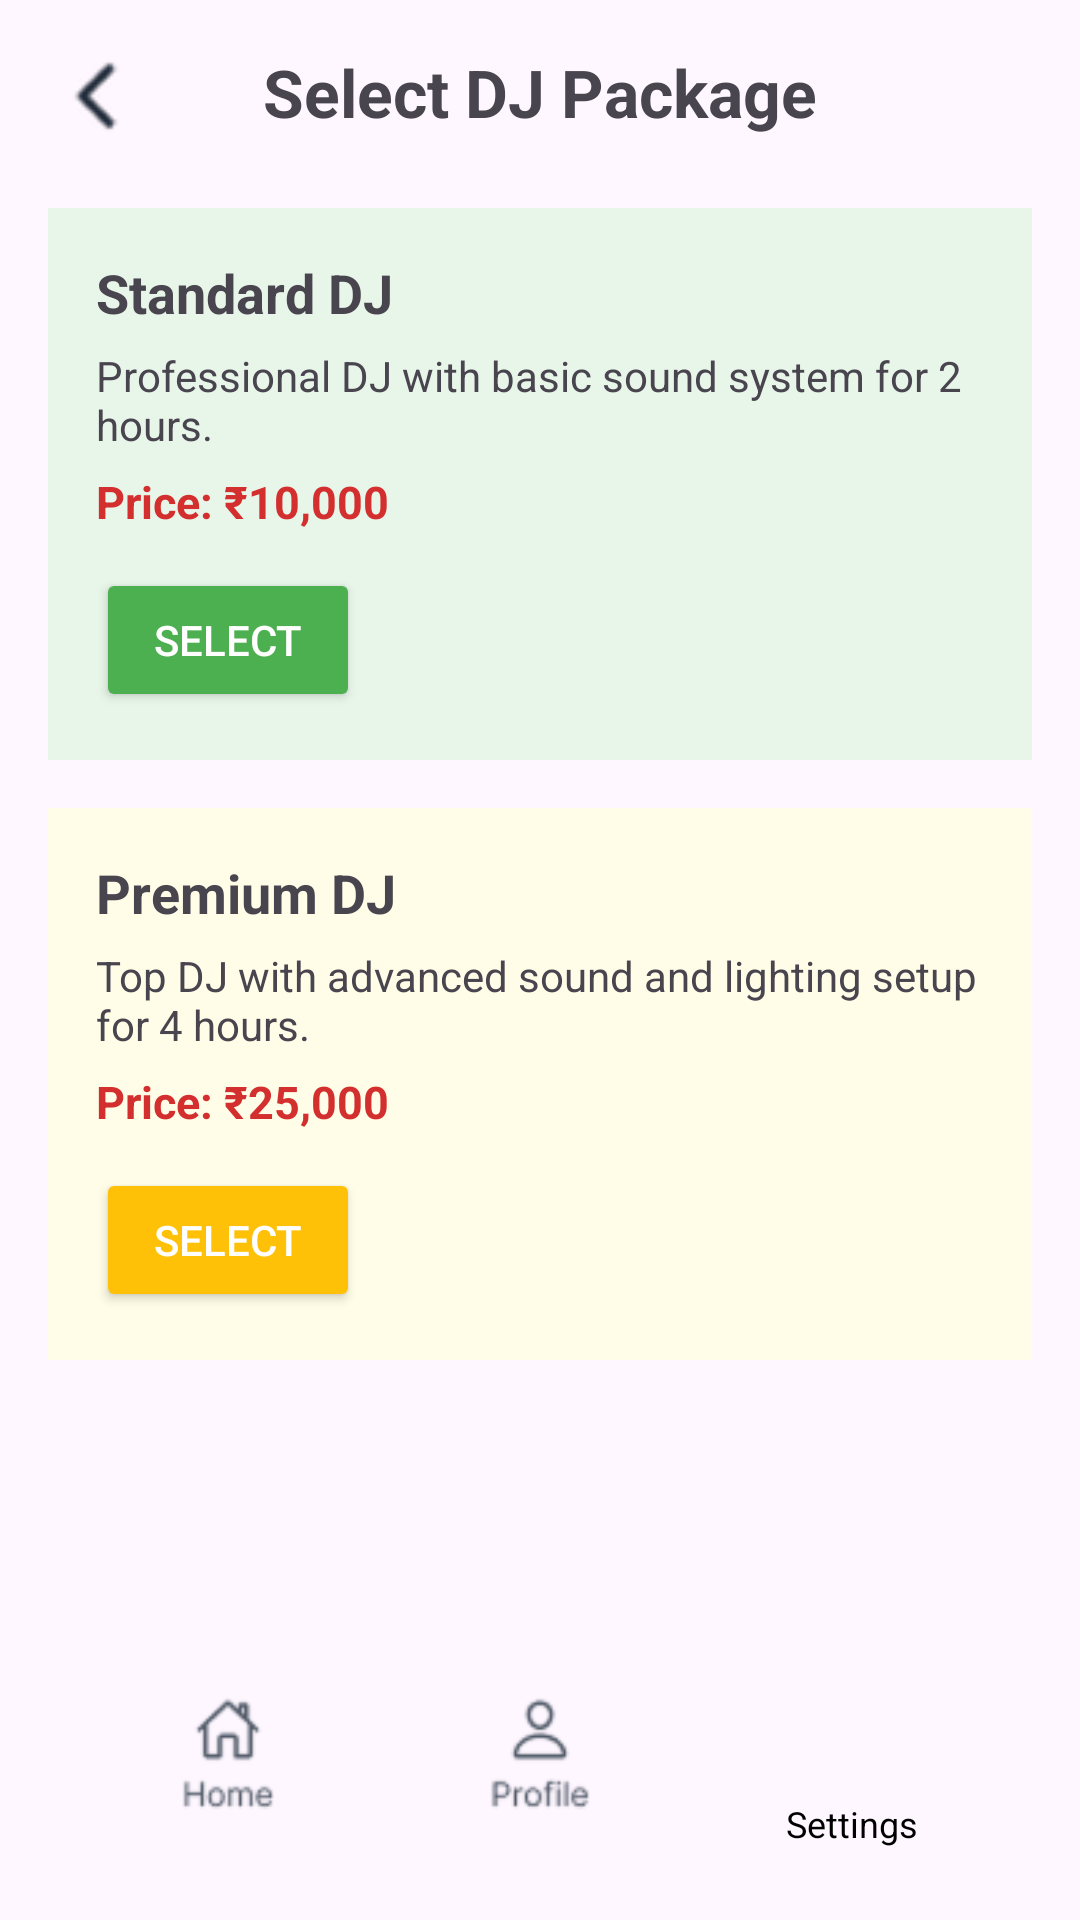

Android layout source for this screen:
<!-- AndroidManifest.xml: application theme Theme.Wedway20 -->
<!-- res/layout/activity_djselection.xml -->
<?xml version="1.0" encoding="utf-8"?>
<androidx.constraintlayout.widget.ConstraintLayout
    xmlns:android="http://schemas.android.com/apk/res/android"
    xmlns:app="http://schemas.android.com/apk/res-auto"
    xmlns:tools="http://schemas.android.com/tools"
    android:id="@+id/main"
    android:layout_width="match_parent"
    android:layout_height="match_parent"
    android:padding="16dp"
    tools:context=".DjselectionActivity">

    <ImageView
        android:id="@+id/ivBack"
        android:layout_width="32dp"
        android:layout_height="32dp"
        android:src="@drawable/back_arrow"
        android:contentDescription="Back"
        app:layout_constraintTop_toTopOf="parent"
        app:layout_constraintStart_toStartOf="parent"/>

    <ScrollView
        android:layout_width="0dp"
        android:layout_height="0dp"
        app:layout_constraintTop_toTopOf="parent"
        app:layout_constraintBottom_toTopOf="@id/bottomNavLayout"
        app:layout_constraintStart_toStartOf="parent"
        app:layout_constraintEnd_toEndOf="parent">

        <LinearLayout
            android:layout_width="match_parent"
            android:layout_height="wrap_content"
            android:orientation="vertical">

            <TextView
                android:layout_width="wrap_content"
                android:layout_height="wrap_content"
                android:text="Select DJ Package"
                android:textSize="22sp"
                android:textStyle="bold"
                android:layout_gravity="center"
                android:layout_marginBottom="24dp"/>

            
            <LinearLayout
                android:layout_width="match_parent"
                android:layout_height="wrap_content"
                android:orientation="vertical"
                android:padding="16dp"
                android:background="#E8F5E9"
                android:layout_marginBottom="16dp">

                <TextView
                    android:layout_width="wrap_content"
                    android:layout_height="wrap_content"
                    android:text="Standard DJ"
                    android:textSize="18sp"
                    android:textStyle="bold"/>
                <TextView
                    android:layout_width="match_parent"
                    android:layout_height="wrap_content"
                    android:text="Professional DJ with basic sound system for 2 hours."
                    android:textSize="14sp"
                    android:layout_marginTop="6dp"/>
                <TextView
                    android:layout_width="wrap_content"
                    android:layout_height="wrap_content"
                    android:text="Price: ₹10,000"
                    android:textSize="15sp"
                    android:textStyle="bold"
                    android:textColor="#D32F2F"
                    android:layout_marginTop="6dp"/>
                <Button
                    android:id="@+id/btnStandardDJ"
                    android:layout_width="wrap_content"
                    android:layout_height="wrap_content"
                    android:text="Select"
                    android:backgroundTint="#4CAF50"
                    android:textColor="@android:color/white"
                    android:layout_marginTop="12dp"/>
            </LinearLayout>

            
            <LinearLayout
                android:layout_width="match_parent"
                android:layout_height="wrap_content"
                android:orientation="vertical"
                android:padding="16dp"
                android:background="#FFFDE7"
                android:layout_marginBottom="16dp">

                <TextView
                    android:layout_width="wrap_content"
                    android:layout_height="wrap_content"
                    android:text="Premium DJ"
                    android:textSize="18sp"
                    android:textStyle="bold"/>
                <TextView
                    android:layout_width="match_parent"
                    android:layout_height="wrap_content"
                    android:text="Top DJ with advanced sound and lighting setup for 4 hours."
                    android:textSize="14sp"
                    android:layout_marginTop="6dp"/>
                <TextView
                    android:layout_width="wrap_content"
                    android:layout_height="wrap_content"
                    android:text="Price: ₹25,000"
                    android:textSize="15sp"
                    android:textStyle="bold"
                    android:textColor="#D32F2F"
                    android:layout_marginTop="6dp"/>
                <Button
                    android:id="@+id/btnPremiumDJ"
                    android:layout_width="wrap_content"
                    android:layout_height="wrap_content"
                    android:text="Select"
                    android:backgroundTint="#FFC107"
                    android:textColor="@android:color/white"
                    android:layout_marginTop="12dp"/>
            </LinearLayout>

        </LinearLayout>
    </ScrollView>

    
    <LinearLayout
        android:id="@+id/bottomNavLayout"
        android:layout_width="0dp"
        android:layout_height="wrap_content"
        android:orientation="horizontal"
        android:gravity="center"
        android:padding="8dp"
        app:layout_constraintBottom_toBottomOf="parent"
        app:layout_constraintStart_toStartOf="parent"
        app:layout_constraintEnd_toEndOf="parent">

        <ImageView
            android:id="@+id/navHome"
            android:layout_width="0dp"
            android:layout_height="40dp"
            android:layout_weight="1"
            android:src="@drawable/home"
            android:contentDescription="Home"/>

        <ImageView
            android:id="@+id/navProfile"
            android:layout_width="0dp"
            android:layout_height="40dp"
            android:layout_weight="1"
            android:src="@drawable/pro"
            android:contentDescription="Profile"/>

        <LinearLayout
            android:layout_width="0dp"
            android:layout_height="wrap_content"
            android:layout_weight="1"
            android:orientation="vertical"
            android:gravity="center">

            <ImageView
                android:id="@+id/navSettings"
                android:layout_width="40dp"
                android:layout_height="40dp"
                android:src="@drawable/set"
                android:contentDescription="Settings"/>
            <TextView
                android:layout_width="wrap_content"
                android:layout_height="wrap_content"
                android:text="Settings"
                android:textSize="12sp"
                android:textColor="@android:color/black"
                android:layout_marginTop="4dp"/>
        </LinearLayout>

    </LinearLayout>

</androidx.constraintlayout.widget.ConstraintLayout>
<!-- resources referenced by this layout -->
<resources>
  <!-- drawable back_arrow: png bitmap (drawable, 891 bytes) -->
  <!-- drawable home: png bitmap (drawable, 2077 bytes) -->
  <!-- drawable pro: png bitmap (drawable, 2136 bytes) -->
  <style name="Theme.Wedway20" parent="Base.Theme.Wedway20" />
  <style name="Base.Theme.Wedway20" parent="Theme.Material3.DayNight.NoActionBar">
          
          
      </style>
</resources>
